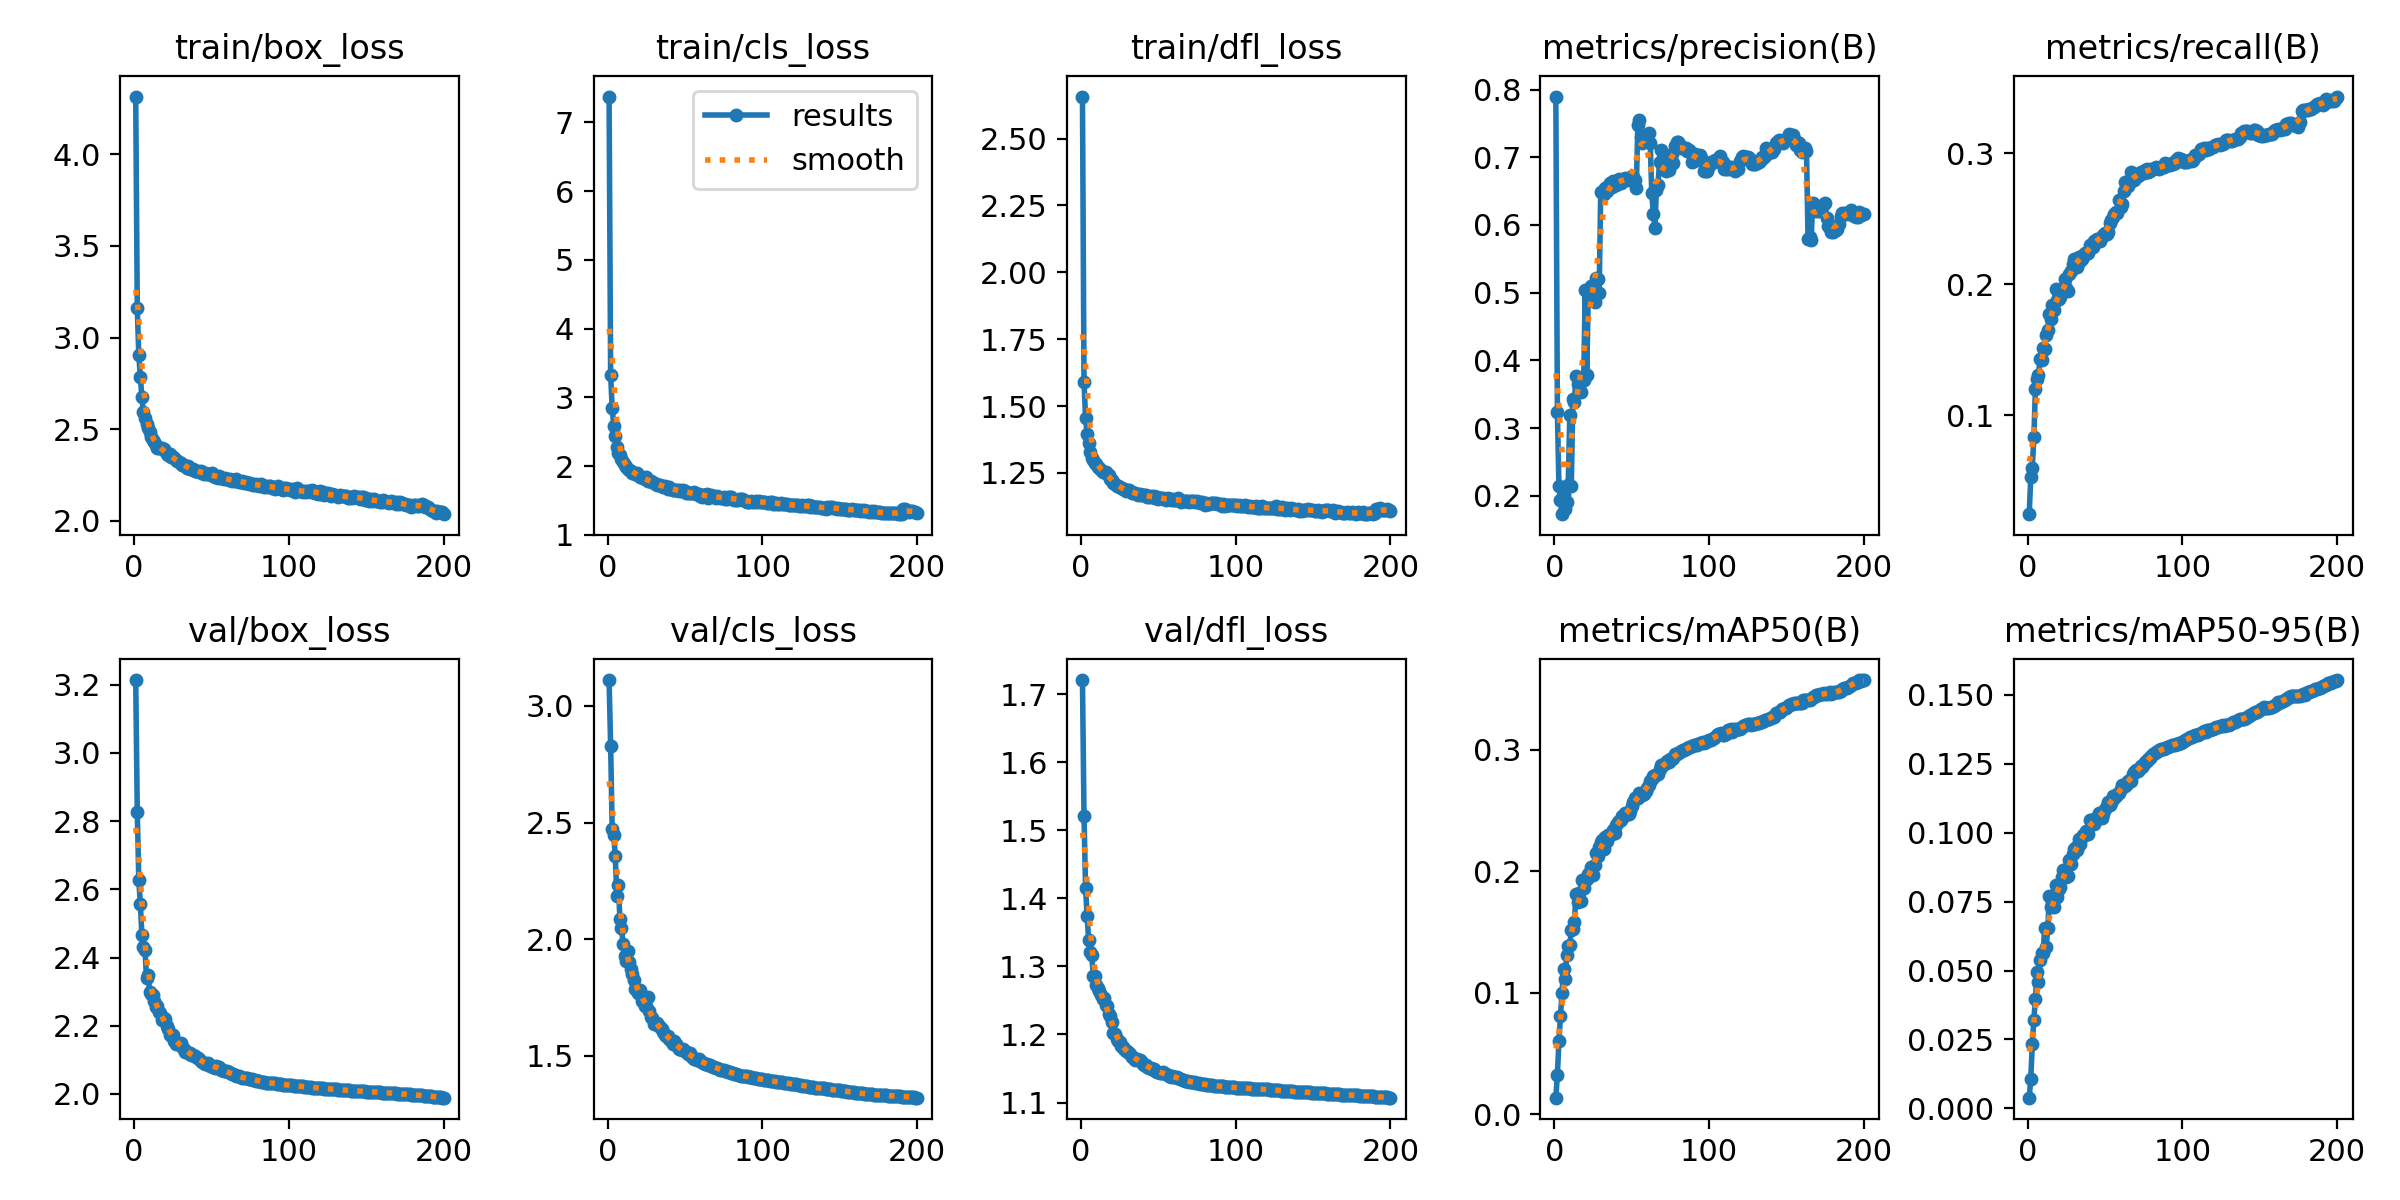

The data file committed next to this chart (first rows):
epoch, time, train/box_loss, train/cls_loss, train/dfl_loss, metrics/precision(B), metrics/recall(B), metrics/mAP50(B), metrics/mAP50-95(B), val/box_loss, val/cls_loss, val/dfl_loss, lr/pg0, lr/pg1, lr/pg2
1, 500.7, 4.314, 7.375, 2.657, 0.7896, 0.0246, 0.01365, 0.00386, 3.214, 3.111, 1.721, 0.003332, 0.003332, 0.003332
2, 5728, 3.162, 3.328, 1.59, 0.3242, 0.05281, 0.03258, 0.01054, 2.828, 2.83, 1.521, 0.006632, 0.006632, 0.006632
3, 6114, 2.903, 2.843, 1.457, 0.2148, 0.06012, 0.06029, 0.02344, 2.628, 2.471, 1.415, 0.0099, 0.0099, 0.0099
4, 6488, 2.784, 2.586, 1.397, 0.1936, 0.08346, 0.08104, 0.03216, 2.557, 2.445, 1.374, 0.009851, 0.009851, 0.009851
5, 6894, 2.673, 2.441, 1.362, 0.1731, 0.12, 0.09983, 0.03964, 2.465, 2.356, 1.339, 0.009802, 0.009802, 0.009802
6, 7314, 2.591, 2.272, 1.327, 0.2007, 0.1274, 0.1197, 0.04958, 2.43, 2.185, 1.321, 0.009753, 0.009753, 0.009753
7, 7686, 2.56, 2.191, 1.305, 0.1802, 0.1311, 0.1114, 0.04591, 2.422, 2.232, 1.317, 0.009703, 0.009703, 0.009703
8, 8097, 2.527, 2.158, 1.297, 0.1915, 0.1432, 0.1308, 0.05388, 2.339, 2.086, 1.286, 0.009654, 0.009654, 0.009654
9, 8484, 2.506, 2.104, 1.288, 0.2164, 0.1421, 0.1381, 0.05642, 2.348, 2.05, 1.286, 0.009604, 0.009604, 0.009604
10, 9810, 2.484, 2.061, 1.283, 0.3201, 0.1511, 0.139, 0.05652, 2.298, 1.98, 1.272, 0.009555, 0.009555, 0.009555
11, 10198, 2.455, 2.018, 1.271, 0.2146, 0.1506, 0.1516, 0.06536, 2.295, 1.926, 1.268, 0.009505, 0.009505, 0.009505
12, 10575, 2.441, 1.992, 1.27, 0.3433, 0.161, 0.1527, 0.05866, 2.291, 1.906, 1.263, 0.009456, 0.009456, 0.009456
13, 11092, 2.43, 1.96, 1.263, 0.3382, 0.1648, 0.1583, 0.06537, 2.273, 1.947, 1.258, 0.009406, 0.009406, 0.009406
14, 11834, 2.415, 1.939, 1.254, 0.3768, 0.1775, 0.1808, 0.07688, 2.254, 1.901, 1.252, 0.009357, 0.009357, 0.009357
15, 12248, 2.4, 1.921, 1.254, 0.3659, 0.1738, 0.1749, 0.07294, 2.257, 1.871, 1.254, 0.009307, 0.009307, 0.009307
16, 18398, 2.396, 1.902, 1.253, 0.3641, 0.1845, 0.1819, 0.07446, 2.24, 1.851, 1.243, 0.009258, 0.009258, 0.009258
17, 18774, 2.397, 1.891, 1.246, 0.3541, 0.1808, 0.1751, 0.0729, 2.239, 1.824, 1.242, 0.009208, 0.009208, 0.009208
18, 19169, 2.396, 1.886, 1.241, 0.3699, 0.1964, 0.1925, 0.08106, 2.216, 1.785, 1.23, 0.009158, 0.009158, 0.009158
19, 19583, 2.39, 1.899, 1.229, 0.3712, 0.188, 0.1861, 0.07665, 2.223, 1.78, 1.227, 0.009109, 0.009109, 0.009109
20, 19969, 2.383, 1.869, 1.222, 0.5042, 0.1885, 0.192, 0.07958, 2.219, 1.769, 1.218, 0.009059, 0.009059, 0.009059
21, 20355, 2.363, 1.84, 1.212, 0.379, 0.1904, 0.1939, 0.08022, 2.2, 1.781, 1.201, 0.00901, 0.00901, 0.00901
22, 20731, 2.357, 1.834, 1.209, 0.504, 0.1953, 0.1975, 0.08409, 2.19, 1.733, 1.201, 0.00896, 0.00896, 0.00896
23, 21148, 2.365, 1.829, 1.203, 0.505, 0.1973, 0.1986, 0.08636, 2.172, 1.751, 1.194, 0.008911, 0.008911, 0.008911
24, 21536, 2.346, 1.813, 1.201, 0.5103, 0.2039, 0.2037, 0.0847, 2.175, 1.712, 1.191, 0.008861, 0.008861, 0.008861
25, 21915, 2.347, 1.833, 1.197, 0.5033, 0.1975, 0.1971, 0.08408, 2.173, 1.715, 1.189, 0.008812, 0.008812, 0.008812
26, 22308, 2.34, 1.778, 1.196, 0.4863, 0.1948, 0.2047, 0.08445, 2.157, 1.753, 1.183, 0.008762, 0.008762, 0.008762
27, 24147, 2.33, 1.779, 1.191, 0.522, 0.2079, 0.2152, 0.09011, 2.148, 1.69, 1.181, 0.008713, 0.008713, 0.008713
28, 24523, 2.327, 1.778, 1.188, 0.5206, 0.2101, 0.2125, 0.08873, 2.149, 1.667, 1.179, 0.008663, 0.008663, 0.008663
29, 24912, 2.321, 1.763, 1.184, 0.4998, 0.2157, 0.2201, 0.09237, 2.148, 1.664, 1.176, 0.008614, 0.008614, 0.008614
30, 25287, 2.317, 1.75, 1.186, 0.649, 0.2196, 0.2239, 0.09404, 2.149, 1.634, 1.176, 0.008564, 0.008564, 0.008564
31, 25681, 2.305, 1.74, 1.185, 0.648, 0.2182, 0.2256, 0.09467, 2.136, 1.638, 1.173, 0.008515, 0.008515, 0.008515
32, 30213, 2.304, 1.728, 1.184, 0.6451, 0.2135, 0.2184, 0.09361, 2.132, 1.64, 1.171, 0.008466, 0.008466, 0.008466
33, 30589, 2.297, 1.726, 1.177, 0.6544, 0.221, 0.2279, 0.09757, 2.122, 1.627, 1.167, 0.008416, 0.008416, 0.008416
34, 30965, 2.287, 1.726, 1.177, 0.6495, 0.2178, 0.2246, 0.0961, 2.124, 1.624, 1.165, 0.008367, 0.008367, 0.008367
35, 31339, 2.297, 1.715, 1.176, 0.657, 0.2197, 0.2296, 0.09845, 2.12, 1.615, 1.162, 0.008317, 0.008317, 0.008317
36, 31838, 2.281, 1.702, 1.17, 0.6621, 0.2223, 0.2303, 0.09925, 2.119, 1.601, 1.164, 0.008268, 0.008268, 0.008268
37, 32218, 2.284, 1.706, 1.167, 0.6557, 0.2237, 0.2303, 0.09908, 2.113, 1.589, 1.163, 0.008218, 0.008218, 0.008218
38, 32617, 2.284, 1.698, 1.17, 0.6653, 0.2231, 0.2338, 0.1008, 2.114, 1.587, 1.162, 0.008169, 0.008169, 0.008169
39, 33017, 2.27, 1.669, 1.169, 0.6604, 0.2241, 0.2318, 0.09938, 2.113, 1.584, 1.161, 0.008119, 0.008119, 0.008119
40, 34487, 2.27, 1.688, 1.168, 0.6591, 0.2301, 0.2377, 0.1045, 2.109, 1.57, 1.157, 0.00807, 0.00807, 0.00807
41, 34863, 2.273, 1.667, 1.167, 0.666, 0.2298, 0.2409, 0.1048, 2.105, 1.561, 1.155, 0.00802, 0.00802, 0.00802
42, 35252, 2.267, 1.652, 1.166, 0.668, 0.2283, 0.2417, 0.1041, 2.101, 1.551, 1.155, 0.007971, 0.007971, 0.007971
43, 35629, 2.27, 1.654, 1.162, 0.662, 0.2332, 0.2424, 0.1033, 2.098, 1.562, 1.152, 0.007921, 0.007921, 0.007921
44, 36068, 2.264, 1.651, 1.16, 0.6659, 0.234, 0.2455, 0.1048, 2.093, 1.55, 1.151, 0.007872, 0.007872, 0.007872
45, 36522, 2.258, 1.655, 1.164, 0.6667, 0.2344, 0.2452, 0.1057, 2.091, 1.54, 1.151, 0.007822, 0.007822, 0.007822
46, 36908, 2.259, 1.631, 1.162, 0.6689, 0.2344, 0.2475, 0.1071, 2.087, 1.529, 1.149, 0.007772, 0.007772, 0.007772
47, 37329, 2.256, 1.651, 1.163, 0.6667, 0.2328, 0.247, 0.1058, 2.089, 1.531, 1.149, 0.007723, 0.007723, 0.007723
48, 37714, 2.255, 1.634, 1.157, 0.6675, 0.2364, 0.2474, 0.1053, 2.09, 1.525, 1.147, 0.007673, 0.007673, 0.007673
49, 38116, 2.253, 1.649, 1.161, 0.6678, 0.2376, 0.2497, 0.1067, 2.083, 1.529, 1.145, 0.007624, 0.007624, 0.007624
50, 38493, 2.26, 1.636, 1.153, 0.6726, 0.2393, 0.254, 0.1087, 2.081, 1.522, 1.145, 0.007574, 0.007574, 0.007574
51, 38907, 2.244, 1.608, 1.157, 0.6715, 0.2387, 0.2569, 0.1097, 2.079, 1.516, 1.143, 0.007525, 0.007525, 0.007525
52, 39854, 2.241, 1.612, 1.156, 0.666, 0.2398, 0.2605, 0.1111, 2.077, 1.508, 1.143, 0.007476, 0.007476, 0.007476
53, 40229, 2.243, 1.605, 1.157, 0.6553, 0.2471, 0.2603, 0.1101, 2.083, 1.511, 1.144, 0.007426, 0.007426, 0.007426
54, 40604, 2.234, 1.603, 1.151, 0.747, 0.2489, 0.2606, 0.1107, 2.08, 1.501, 1.143, 0.007377, 0.007377, 0.007377
55, 40988, 2.243, 1.603, 1.15, 0.7547, 0.2512, 0.2646, 0.1132, 2.078, 1.489, 1.142, 0.007327, 0.007327, 0.007327
56, 41872, 2.235, 1.621, 1.157, 0.7299, 0.254, 0.2623, 0.1126, 2.07, 1.486, 1.14, 0.007278, 0.007278, 0.007278
57, 42248, 2.236, 1.593, 1.151, 0.7207, 0.2552, 0.2625, 0.1135, 2.07, 1.485, 1.139, 0.007228, 0.007228, 0.007228
58, 42628, 2.23, 1.594, 1.149, 0.7251, 0.2547, 0.2638, 0.114, 2.067, 1.481, 1.138, 0.007178, 0.007178, 0.007178
59, 43023, 2.232, 1.592, 1.151, 0.727, 0.2641, 0.2661, 0.1145, 2.067, 1.485, 1.139, 0.007129, 0.007129, 0.007129
60, 43430, 2.228, 1.569, 1.15, 0.7325, 0.2593, 0.2687, 0.1159, 2.066, 1.479, 1.138, 0.007079, 0.007079, 0.007079
... 140 more rows
